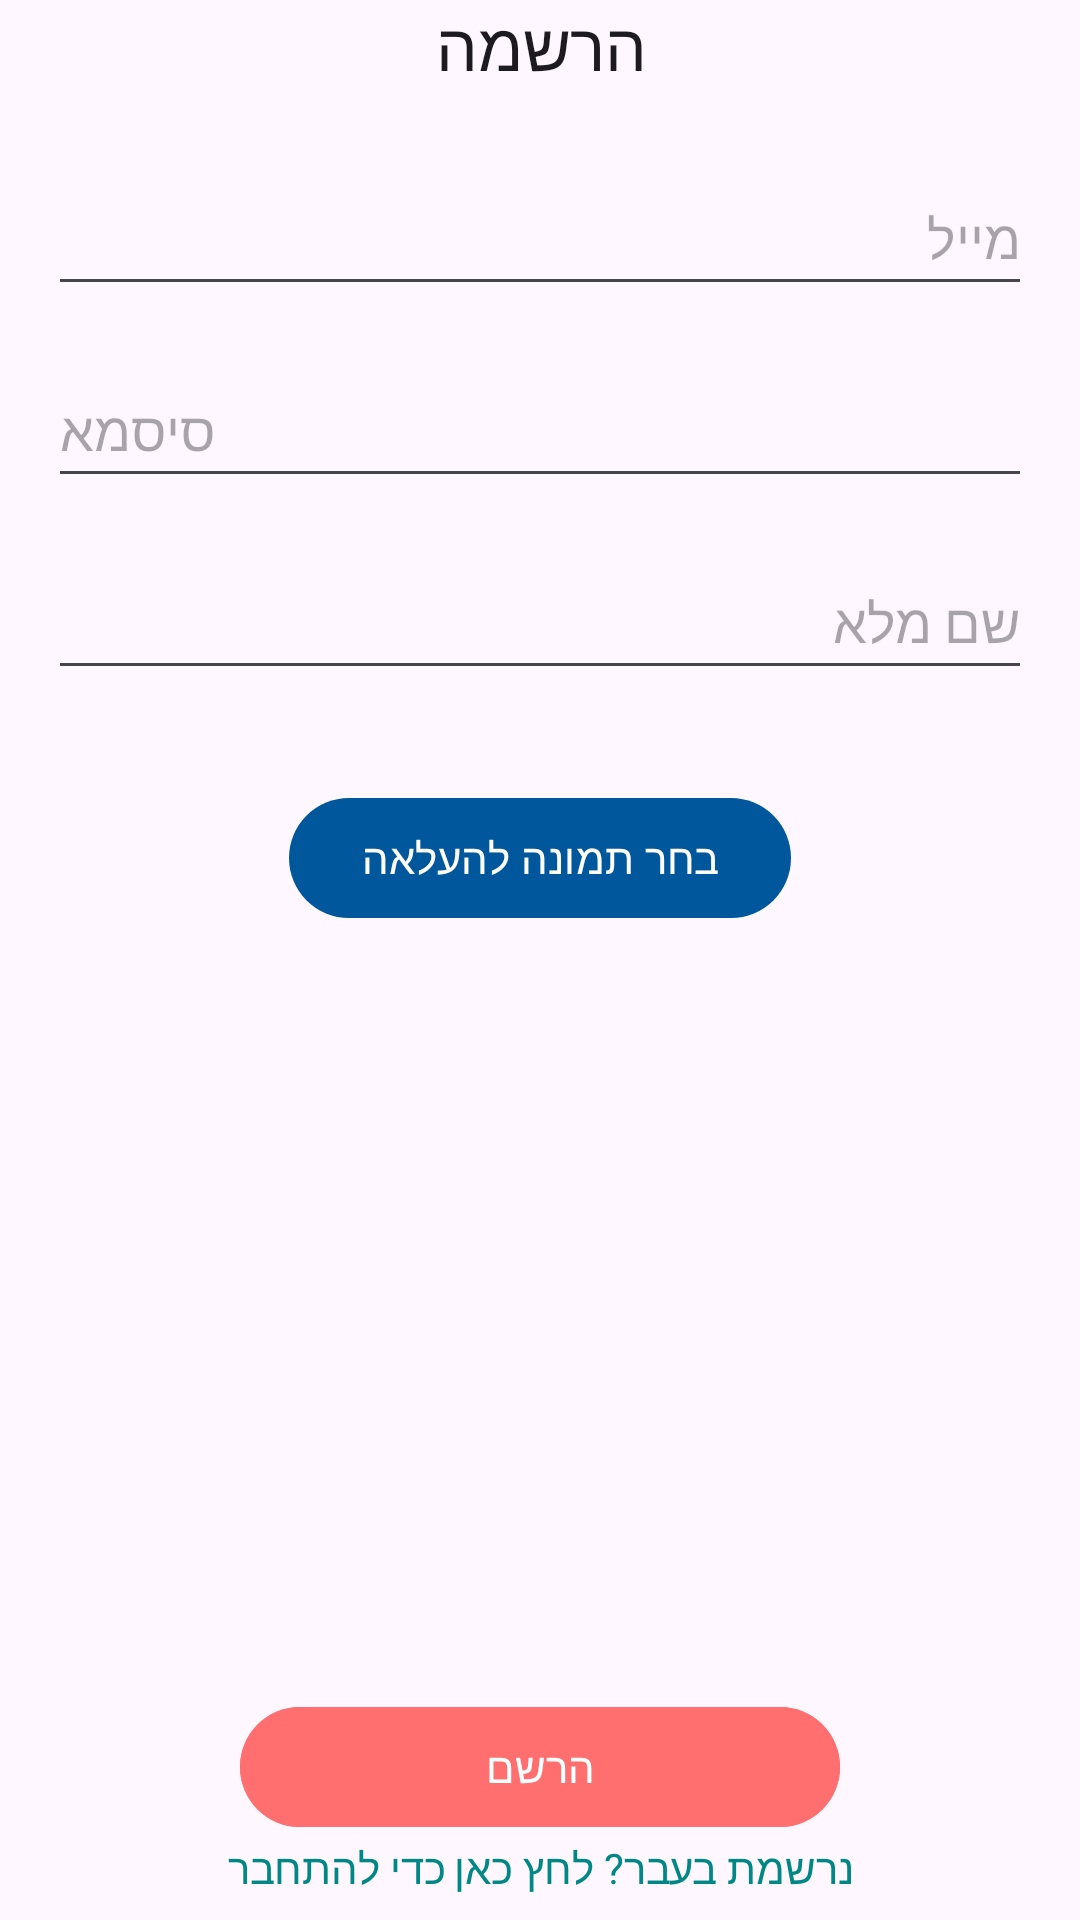

Reconstruct the res/layout file that produces this screen, plus the resources it refers to.
<!-- AndroidManifest.xml: application theme AppTheme -->
<!-- res/layout/fragment_register.xml -->
<?xml version="1.0" encoding="utf-8"?>
<androidx.constraintlayout.widget.ConstraintLayout xmlns:android="http://schemas.android.com/apk/res/android"
    xmlns:app="http://schemas.android.com/apk/res-auto"
    xmlns:tools="http://schemas.android.com/tools"
    android:layout_width="match_parent"
    android:layout_height="match_parent"
    tools:context=".ui.login.LoginActivity">

    <TextView
        android:id="@+id/register_loginTitle"
        android:layout_width="wrap_content"
        android:layout_height="wrap_content"
        android:text="@string/register_page"
        android:textAppearance="@style/TextAppearance.AppCompat.Large"
        app:layout_constraintEnd_toEndOf="parent"
        app:layout_constraintStart_toStartOf="parent"
        app:layout_constraintTop_toTopOf="parent"
        tools:ignore="MissingConstraints" />

    <EditText
        android:id="@+id/register_emailEditText"
        android:layout_width="0dp"
        android:layout_height="48dp"
        android:layout_marginStart="16dp"
        android:layout_marginTop="24dp"
        android:layout_marginEnd="16dp"
        android:autofillHints="@string/email"
        android:hint="@string/email"
        android:inputType="textEmailAddress"
        app:layout_constraintBottom_toTopOf="@id/register_passwordEditText"
        app:layout_constraintEnd_toEndOf="parent"
        app:layout_constraintStart_toStartOf="parent"
        app:layout_constraintTop_toBottomOf="@id/register_loginTitle" />

    <EditText
        android:id="@+id/register_passwordEditText"
        android:layout_width="0dp"
        android:layout_height="48dp"
        android:layout_marginStart="16dp"
        android:layout_marginTop="16dp"
        android:layout_marginEnd="16dp"
        android:autofillHints="@string/password"
        android:hint="@string/password"
        android:inputType="textPassword"
        app:layout_constraintBottom_toTopOf="@id/register_fullNameEditText"
        app:layout_constraintEnd_toEndOf="parent"
        app:layout_constraintStart_toStartOf="parent"
        app:layout_constraintTop_toBottomOf="@id/register_emailEditText" />

    <EditText
        android:id="@+id/register_fullNameEditText"
        android:layout_width="0dp"
        android:layout_height="48dp"
        android:layout_marginStart="16dp"
        android:layout_marginTop="16dp"
        android:layout_marginEnd="16dp"
        android:layout_marginBottom="16dp"
        android:autofillHints="@string/full_name"
        android:hint="@string/full_name"
        android:inputType="textPersonName"
        app:layout_constraintBottom_toTopOf="@id/Image_Button"
        app:layout_constraintEnd_toEndOf="parent"
        app:layout_constraintStart_toStartOf="parent"
        app:layout_constraintTop_toBottomOf="@id/register_passwordEditText" />

    <com.google.android.material.button.MaterialButton
        android:id="@+id/Image_Button"
        style="@style/Widget.Material3.Button"
        android:layout_width="wrap_content"
        android:layout_height="wrap_content"
        android:layout_marginTop="16dp"
        android:layout_marginBottom="16dp"
        android:text="@string/add_image_text"
        app:backgroundTint="@color/light_blue_900"
        app:layout_constraintBottom_toTopOf="@id/register_profileImageView"
        app:layout_constraintEnd_toEndOf="parent"
        app:layout_constraintStart_toStartOf="parent"
        app:layout_constraintTop_toBottomOf="@id/register_fullNameEditText" />

    <ImageView
        android:id="@+id/register_profileImageView"
        android:layout_width="200dp"
        android:layout_height="200dp"
        android:layout_marginStart="16dp"
        android:layout_marginTop="16dp"
        android:layout_marginEnd="16dp"
        android:contentDescription="@string/profile_pic"
        android:visibility="gone"
        app:layout_constraintEnd_toEndOf="parent"
        app:layout_constraintHorizontal_bias="0.502"
        app:layout_constraintStart_toStartOf="parent"
        app:layout_constraintTop_toBottomOf="@id/Image_Button" />

    <com.google.android.material.button.MaterialButton
        android:id="@+id/register_registerButton"
        android:layout_width="200dp"
        android:layout_height="wrap_content"
        android:layout_marginStart="16dp"
        android:layout_marginEnd="16dp"
        android:backgroundTint="@color/primary"
        android:text="@string/register"
        android:textColor="@color/white"
        app:layout_constraintBottom_toTopOf="@+id/register_signInLink"
        app:layout_constraintEnd_toEndOf="parent"
        app:layout_constraintStart_toStartOf="parent" />

    <TextView
        android:id="@+id/register_signInLink"
        android:layout_width="wrap_content"
        android:layout_height="wrap_content"
        android:layout_marginStart="16dp"
        android:layout_marginEnd="16dp"
        android:layout_marginBottom="8dp"
        android:text="@string/for_sign_in_click_here"
        android:textColor="@color/teal_700"
        app:layout_constraintBottom_toBottomOf="parent"
        app:layout_constraintEnd_toEndOf="parent"
        app:layout_constraintStart_toStartOf="parent" />

    <ProgressBar
        android:id="@+id/register_progressBar"
        android:layout_width="100dp"
        android:layout_height="100dp"
        android:layout_gravity="center"
        android:layout_marginStart="16dp"
        android:layout_marginEnd="16dp"
        android:visibility="gone"
        app:layout_constraintEnd_toEndOf="parent"
        app:layout_constraintStart_toStartOf="parent"
        app:layout_constraintTop_toBottomOf="@id/register_emailEditText"
        tools:ignore="MissingConstraints" />

</androidx.constraintlayout.widget.ConstraintLayout>
<!-- resources referenced by this layout -->
<resources>
  <color name="light_blue_900">#FF01579B</color>
  <color name="primary">#FF6F6F</color>
  <color name="teal_700">#FF018786</color>
  <color name="white">#FFFFFFFF</color>
  <string name="add_image_text">בחר תמונה להעלאה</string>
  <string name="email">מייל</string>
  <string name="for_sign_in_click_here">נרשמת בעבר? לחץ כאן כדי להתחבר</string>
  <string name="full_name">שם מלא</string>
  <string name="password">סיסמא</string>
  <string name="profile_pic">תמונת פרופיל</string>
  <string name="register">הרשם</string>
  <string name="register_page">הרשמה</string>
  <style name="AppTheme" parent="Theme.Material3.Light.NoActionBar" />
</resources>
